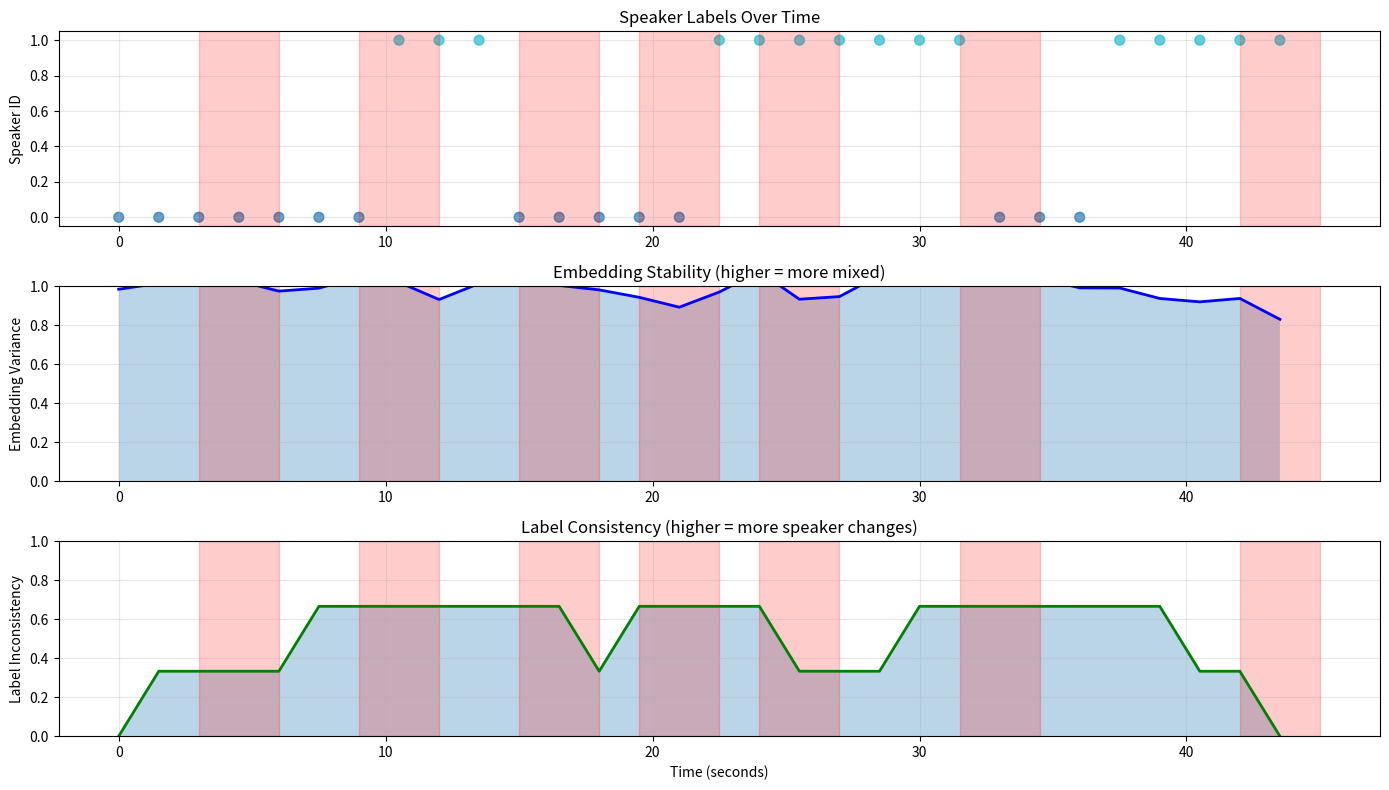

The script that saved this image:
#!/usr/bin/env python3
"""
Crosstalk Analysis and Detection Module
Identifies, analyzes, and helps fix overlapping speaker problems.

Features:
- Detect regions with multiple speakers (crosstalk)
- Analyze embedding quality during overlap
- Visualize problematic segments
- Test different crosstalk handling strategies
"""

import numpy as np
import logging
from typing import List, Dict, Tuple, Optional
from dataclasses import dataclass
import matplotlib.pyplot as plt
from scipy.signal import find_peaks

logger = logging.getLogger(__name__)


@dataclass
class CrosstalkSegment:
    """Represents a crosstalk region"""
    start_time: float
    end_time: float
    duration: float
    num_speakers: int
    embedding_variance: float  # How mixed are the embeddings?
    confidence: float  # How confident are we there's crosstalk?
    affected_segments: List[int]  # Which subsegments are affected?


class CrosstalkAnalyzer:
    """
    Analyzes diarization output to identify and understand crosstalk problems.
    """
    
    def __init__(self, 
                 max_subseg_dur: float = 3.0,
                 overlap: float = 1.5):
        """
        Initialize analyzer.
        
        Arguments
        ---------
        max_subseg_dur : float
            Subsegment duration (should match hparams)
        overlap : float
            Overlap between subsegments
        """
        self.max_subseg_dur = max_subseg_dur
        self.overlap = overlap
        self.hop = max_subseg_dur - overlap
    
    def detect_crosstalk(self,
                        embeddings: np.ndarray,
                        labels: np.ndarray,
                        audio_duration: float,
                        threshold: float = 0.6) -> List[CrosstalkSegment]:
        """
        Detect potential crosstalk regions by analyzing embedding patterns.
        
        Arguments
        ---------
        embeddings : np.ndarray
            Speaker embeddings (n_subseg, emb_dim)
        labels : np.ndarray
            Cluster labels (n_subseg,)
        audio_duration : float
            Total audio duration in seconds
        threshold : float
            Confidence threshold for crosstalk detection (0-1)
        
        Returns
        -------
        crosstalk_regions : List[CrosstalkSegment]
            List of detected crosstalk segments
        """
        crosstalk_regions = []
        
        if embeddings.shape[0] < 2:
            return crosstalk_regions
        
        # Analyze embedding stability and label consistency
        embedding_stability = self._analyze_embedding_stability(embeddings)
        label_consistency = self._analyze_label_consistency(labels)
        
        # Combine signals to detect crosstalk
        combined_score = (embedding_stability + label_consistency) / 2
        
        # Find peaks in the crosstalk score
        peaks, properties = find_peaks(combined_score, height=threshold, distance=1)
        
        for peak_idx in peaks:
            start_time = peak_idx * self.hop
            end_time = min(start_time + self.max_subseg_dur, audio_duration)
            
            # Get affected subsegments
            affected = list(range(max(0, peak_idx - 1), min(len(labels), peak_idx + 2)))
            affected_labels = labels[affected]
            
            crosstalk_seg = CrosstalkSegment(
                start_time=start_time,
                end_time=end_time,
                duration=end_time - start_time,
                num_speakers=len(np.unique(affected_labels)),
                embedding_variance=embedding_stability[peak_idx],
                confidence=float(combined_score[peak_idx]),
                affected_segments=affected
            )
            
            crosstalk_regions.append(crosstalk_seg)
        
        logger.info(f"Detected {len(crosstalk_regions)} potential crosstalk regions")
        return crosstalk_regions
    
    def _analyze_embedding_stability(self, embeddings: np.ndarray) -> np.ndarray:
        """
        Measure how 'pure' embeddings are (lower = more mixed/crosstalk).
        Uses variance of embeddings in sliding windows.
        
        Returns
        -------
        stability_score : np.ndarray
            Score for each subsegment (0-1, higher = more mixed)
        """
        n_segs = len(embeddings)
        stability = np.zeros(n_segs)
        
        # Normalize embeddings
        embeddings_norm = embeddings / (np.linalg.norm(embeddings, axis=1, keepdims=True) + 1e-8)
        
        # For each subsegment, measure variance with neighbors
        for i in range(n_segs):
            neighbors = []
            for j in range(max(0, i - 1), min(n_segs, i + 2)):
                if i != j:
                    neighbors.append(embeddings_norm[j])
            
            if neighbors:
                # High cosine distance between neighbors = high mixing
                neighbor_embeddings = np.array(neighbors)
                
                # Compute pairwise distances
                distances = 1 - np.dot(embeddings_norm[i:i+1], neighbor_embeddings.T)[0]
                
                # Average distance indicates mixing
                stability[i] = np.mean(distances)
        
        return stability
    
    def _analyze_label_consistency(self, labels: np.ndarray) -> np.ndarray:
        """
        Measure label consistency (higher = more frequent speaker changes = possible crosstalk).
        
        Returns
        -------
        consistency_score : np.ndarray
            Score for each subsegment (0-1, higher = more unstable)
        """
        n_segs = len(labels)
        consistency = np.zeros(n_segs)
        
        for i in range(n_segs):
            # Check if label changes frequently around this point
            left = labels[max(0, i - 2):i]
            right = labels[i+1:min(n_segs, i + 3)]
            
            if len(left) > 0 and len(right) > 0:
                # Count unique labels in window
                window = np.concatenate([left, [labels[i]], right])
                unique_count = len(np.unique(window))
                
                # Normalize: max 3 speakers = score 1.0
                consistency[i] = min(1.0, unique_count / 3.0)
        
        return consistency
    
    def analyze_embedding_quality(self,
                                 embeddings: np.ndarray,
                                 labels: np.ndarray) -> Dict:
        """
        Analyze overall embedding quality and identify problematic subsegments.
        
        Returns
        -------
        quality_report : dict
            Metrics about embedding quality
        """
        report = {}
        
        # Normalize embeddings
        embeddings_norm = embeddings / (np.linalg.norm(embeddings, axis=1, keepdims=True) + 1e-8)
        
        # Intra-cluster homogeneity (embeddings from same speaker should be similar)
        intra_similarities = []
        for speaker_id in np.unique(labels):
            speaker_mask = labels == speaker_id
            speaker_embeddings = embeddings_norm[speaker_mask]
            
            if len(speaker_embeddings) > 1:
                # Compute pairwise similarities
                similarities = np.dot(speaker_embeddings, speaker_embeddings.T)
                # Get upper triangle (avoid diagonal)
                upper = similarities[np.triu_indices_from(similarities, k=1)]
                intra_similarities.extend(upper)
        
        # Inter-cluster separability (embeddings from different speakers should differ)
        inter_similarities = []
        unique_labels = np.unique(labels)
        if len(unique_labels) > 1:
            for i in range(len(unique_labels)):
                for j in range(i + 1, len(unique_labels)):
                    speaker_i = embeddings_norm[labels == unique_labels[i]]
                    speaker_j = embeddings_norm[labels == unique_labels[j]]
                    
                    if len(speaker_i) > 0 and len(speaker_j) > 0:
                        similarities = np.dot(speaker_i, speaker_j.T)
                        inter_similarities.extend(similarities.flatten())
        
        report['avg_intra_similarity'] = float(np.mean(intra_similarities)) if intra_similarities else 0.0
        report['avg_inter_similarity'] = float(np.mean(inter_similarities)) if inter_similarities else 0.0
        report['separability'] = float(report['avg_intra_similarity'] - report['avg_inter_similarity'])
        report['num_speakers'] = len(unique_labels)
        report['num_subsegments'] = len(embeddings)
        
        return report
    
    def find_problematic_segments(self,
                                 embeddings: np.ndarray,
                                 labels: np.ndarray,
                                 separability_threshold: float = 0.1) -> List[Tuple[int, float]]:
        """
        Find subsegments where embedding quality is poor (likely crosstalk).
        
        Returns
        -------
        problematic : List[Tuple[segment_idx, quality_score]]
            Subsegments with low quality scores
        """
        if embeddings.shape[0] < 2:
            return []
        
        embeddings_norm = embeddings / (np.linalg.norm(embeddings, axis=1, keepdims=True) + 1e-8)
        quality_scores = np.zeros(len(embeddings))
        
        for i in range(len(embeddings)):
            current_label = labels[i]
            
            # Compare with same-speaker embeddings
            same_speaker_mask = labels == current_label
            same_speaker_embeddings = embeddings_norm[same_speaker_mask]
            
            # Compare with different-speaker embeddings
            other_speaker_embeddings = embeddings_norm[~same_speaker_mask]
            
            if len(same_speaker_embeddings) > 1 and len(other_speaker_embeddings) > 0:
                # Similarity to own speaker
                intra_sim = np.mean(np.dot(embeddings_norm[i:i+1], same_speaker_embeddings.T))
                
                # Similarity to other speakers
                inter_sim = np.mean(np.dot(embeddings_norm[i:i+1], other_speaker_embeddings.T))
                
                # Quality = difference between intra and inter similarity
                quality = intra_sim - inter_sim
                quality_scores[i] = quality
        
        # Find segments below threshold
        problematic = [
            (i, float(quality_scores[i]))
            for i in range(len(quality_scores))
            if quality_scores[i] < separability_threshold
        ]
        
        return sorted(problematic, key=lambda x: x[1])
    
    def visualize_crosstalk(self,
                          embeddings: np.ndarray,
                          labels: np.ndarray,
                          crosstalk_regions: List[CrosstalkSegment],
                          audio_duration: float,
                          output_path: str = 'crosstalk_analysis.png'):
        """
        Create visualization of crosstalk regions.
        
        Arguments
        ---------
        embeddings : np.ndarray
            Speaker embeddings
        labels : np.ndarray
            Cluster labels
        crosstalk_regions : List[CrosstalkSegment]
            Detected crosstalk segments
        audio_duration : float
            Total audio duration
        output_path : str
            Path to save visualization
        """
        try:
            fig, axes = plt.subplots(3, 1, figsize=(14, 8))
            
            # Time axis
            times = np.arange(len(labels)) * self.hop
            
            # Plot 1: Speaker labels over time
            ax = axes[0]
            ax.scatter(times, labels, c=labels, cmap='tab10', s=50, alpha=0.7)
            ax.set_ylabel('Speaker ID')
            ax.set_title('Speaker Labels Over Time')
            ax.grid(True, alpha=0.3)
            
            # Highlight crosstalk regions
            for ct in crosstalk_regions:
                ax.axvspan(ct.start_time, ct.end_time, alpha=0.2, color='red', label='Crosstalk')
            
            # Plot 2: Embedding variance (stability)
            ax = axes[1]
            stability = self._analyze_embedding_stability(embeddings)
            ax.plot(times, stability, 'b-', linewidth=2)
            ax.fill_between(times, stability, alpha=0.3)
            ax.set_ylabel('Embedding Variance')
            ax.set_title('Embedding Stability (higher = more mixed)')
            ax.grid(True, alpha=0.3)
            ax.set_ylim([0, 1])
            
            for ct in crosstalk_regions:
                ax.axvspan(ct.start_time, ct.end_time, alpha=0.2, color='red')
            
            # Plot 3: Label consistency
            ax = axes[2]
            consistency = self._analyze_label_consistency(labels)
            ax.plot(times, consistency, 'g-', linewidth=2)
            ax.fill_between(times, consistency, alpha=0.3)
            ax.set_ylabel('Label Inconsistency')
            ax.set_xlabel('Time (seconds)')
            ax.set_title('Label Consistency (higher = more speaker changes)')
            ax.grid(True, alpha=0.3)
            ax.set_ylim([0, 1])
            
            for ct in crosstalk_regions:
                ax.axvspan(ct.start_time, ct.end_time, alpha=0.2, color='red')
            
            plt.tight_layout()
            plt.savefig(output_path, dpi=150, bbox_inches='tight')
            logger.info(f"Crosstalk visualization saved to {output_path}")
            plt.close()
        
        except Exception as e:
            logger.error(f"Error creating visualization: {e}")
    
    def generate_report(self,
                       embeddings: np.ndarray,
                       labels: np.ndarray,
                       crosstalk_regions: List[CrosstalkSegment],
                       audio_duration: float) -> str:
        """
        Generate a detailed text report about crosstalk issues.
        
        Returns
        -------
        report : str
            Formatted report
        """
        quality = self.analyze_embedding_quality(embeddings, labels)
        problematic = self.find_problematic_segments(embeddings, labels)
        
        report = []
        report.append("=" * 70)
        report.append("CROSSTALK ANALYSIS REPORT")
        report.append("=" * 70)
        
        report.append("\n[OVERALL QUALITY METRICS]")
        report.append(f"  Audio Duration: {audio_duration:.2f}s")
        report.append(f"  Number of Subsegments: {quality['num_subsegments']}")
        report.append(f"  Detected Speakers: {quality['num_speakers']}")
        report.append(f"  Intra-cluster Similarity: {quality['avg_intra_similarity']:.3f}")
        report.append(f"    (Higher = more consistent speaker embeddings)")
        report.append(f"  Inter-cluster Similarity: {quality['avg_inter_similarity']:.3f}")
        report.append(f"    (Lower = better speaker separation)")
        report.append(f"  Separability Score: {quality['separability']:.3f}")
        report.append(f"    (Higher = better separation, >0.1 is good)")
        
        report.append("\n[CROSSTALK DETECTION]")
        report.append(f"  Detected Regions: {len(crosstalk_regions)}")
        if crosstalk_regions:
            total_crosstalk = sum(ct.duration for ct in crosstalk_regions)
            pct = (total_crosstalk / audio_duration) * 100
            report.append(f"  Total Crosstalk Duration: {total_crosstalk:.2f}s ({pct:.1f}%)")
            
            report.append("\n  Crosstalk Segments:")
            for i, ct in enumerate(crosstalk_regions, 1):
                report.append(f"    {i}. {ct.start_time:.2f}s - {ct.end_time:.2f}s ({ct.duration:.2f}s)")
                report.append(f"       Confidence: {ct.confidence:.2f} | Speakers: {ct.num_speakers}")
        else:
            report.append("  No crosstalk regions detected!")
        
        report.append("\n[PROBLEMATIC SUBSEGMENTS]")
        if problematic:
            report.append(f"  Found {len(problematic)} subsegments with poor quality:")
            for seg_idx, quality_score in problematic[:10]:  # Show top 10
                time = seg_idx * self.hop
                report.append(f"    Segment {seg_idx} ({time:.2f}s): quality={quality_score:.3f}")
            if len(problematic) > 10:
                report.append(f"    ... and {len(problematic) - 10} more")
        else:
            report.append("  All subsegments have good quality!")
        
        report.append("\n[RECOMMENDATIONS FOR IMPROVEMENT]")
        
        if quality['separability'] < 0.05:
            report.append("  • LOW SEPARABILITY: Speakers are too similar")
            report.append("    - Try: Reduce max_subseg_dur (1.5s instead of 3.0s)")
            report.append("    - Try: Use different affinity metric (nn instead of cos)")
            report.append("    - Try: Increase number of expected speakers")
        
        if len(crosstalk_regions) > audio_duration * 0.2:  # >20% crosstalk
            report.append("  • HIGH CROSSTALK: Many overlapping regions")
            report.append("    - Try: Implement Voice Activity Detection (VAD)")
            report.append("    - Try: Use shorter subsegments (1.0s instead of 3.0s)")
            report.append("    - Try: Different clustering linkage (complete instead of average)")
        
        if len(problematic) > len(labels) * 0.3:  # >30% problematic
            report.append("  • POOR EMBEDDING QUALITY: Many segments don't separate well")
            report.append("    - Try: Pre-train model on more diverse data")
            report.append("    - Try: Improve audio quality (reduce noise)")
            report.append("    - Try: Implement speech enhancement before diarization")
        
        report.append("\n" + "=" * 70)
        return "\n".join(report)


# ============================================
# Example Usage
# ============================================

if __name__ == "__main__":
    logging.basicConfig(level=logging.INFO)
    
    print("\n" + "="*70)
    print("CROSSTALK ANALYZER - EXAMPLE USAGE")
    print("="*70)
    
    # Simulate embeddings and labels
    print("\nGenerating test data...")
    n_subsegments = 30
    embedding_dim = 192
    
    # Create embeddings for 2 speakers
    speaker_0_embeddings = np.random.randn(15, embedding_dim)
    speaker_1_embeddings = np.random.randn(15, embedding_dim)
    embeddings = np.vstack([speaker_0_embeddings, speaker_1_embeddings])
    
    # Create labels with some noise/crosstalk
    labels = np.array([0]*15 + [1]*15)
    # Add some label switching (simulates crosstalk confusion)
    labels[7:10] = 1  # False positives
    labels[22:25] = 0  # False positives
    
    audio_duration = n_subsegments * 1.5  # 45 seconds
    
    # Analyze
    analyzer = CrosstalkAnalyzer()
    crosstalk = analyzer.detect_crosstalk(embeddings, labels, audio_duration)
    
    print(f"\nDetected {len(crosstalk)} crosstalk regions")
    
    # Quality analysis
    quality = analyzer.analyze_embedding_quality(embeddings, labels)
    print(f"Separability: {quality['separability']:.3f}")
    
    # Generate report
    report = analyzer.generate_report(embeddings, labels, crosstalk, audio_duration)
    print("\n" + report)
    
    # Visualization
    analyzer.visualize_crosstalk(embeddings, labels, crosstalk, audio_duration)
